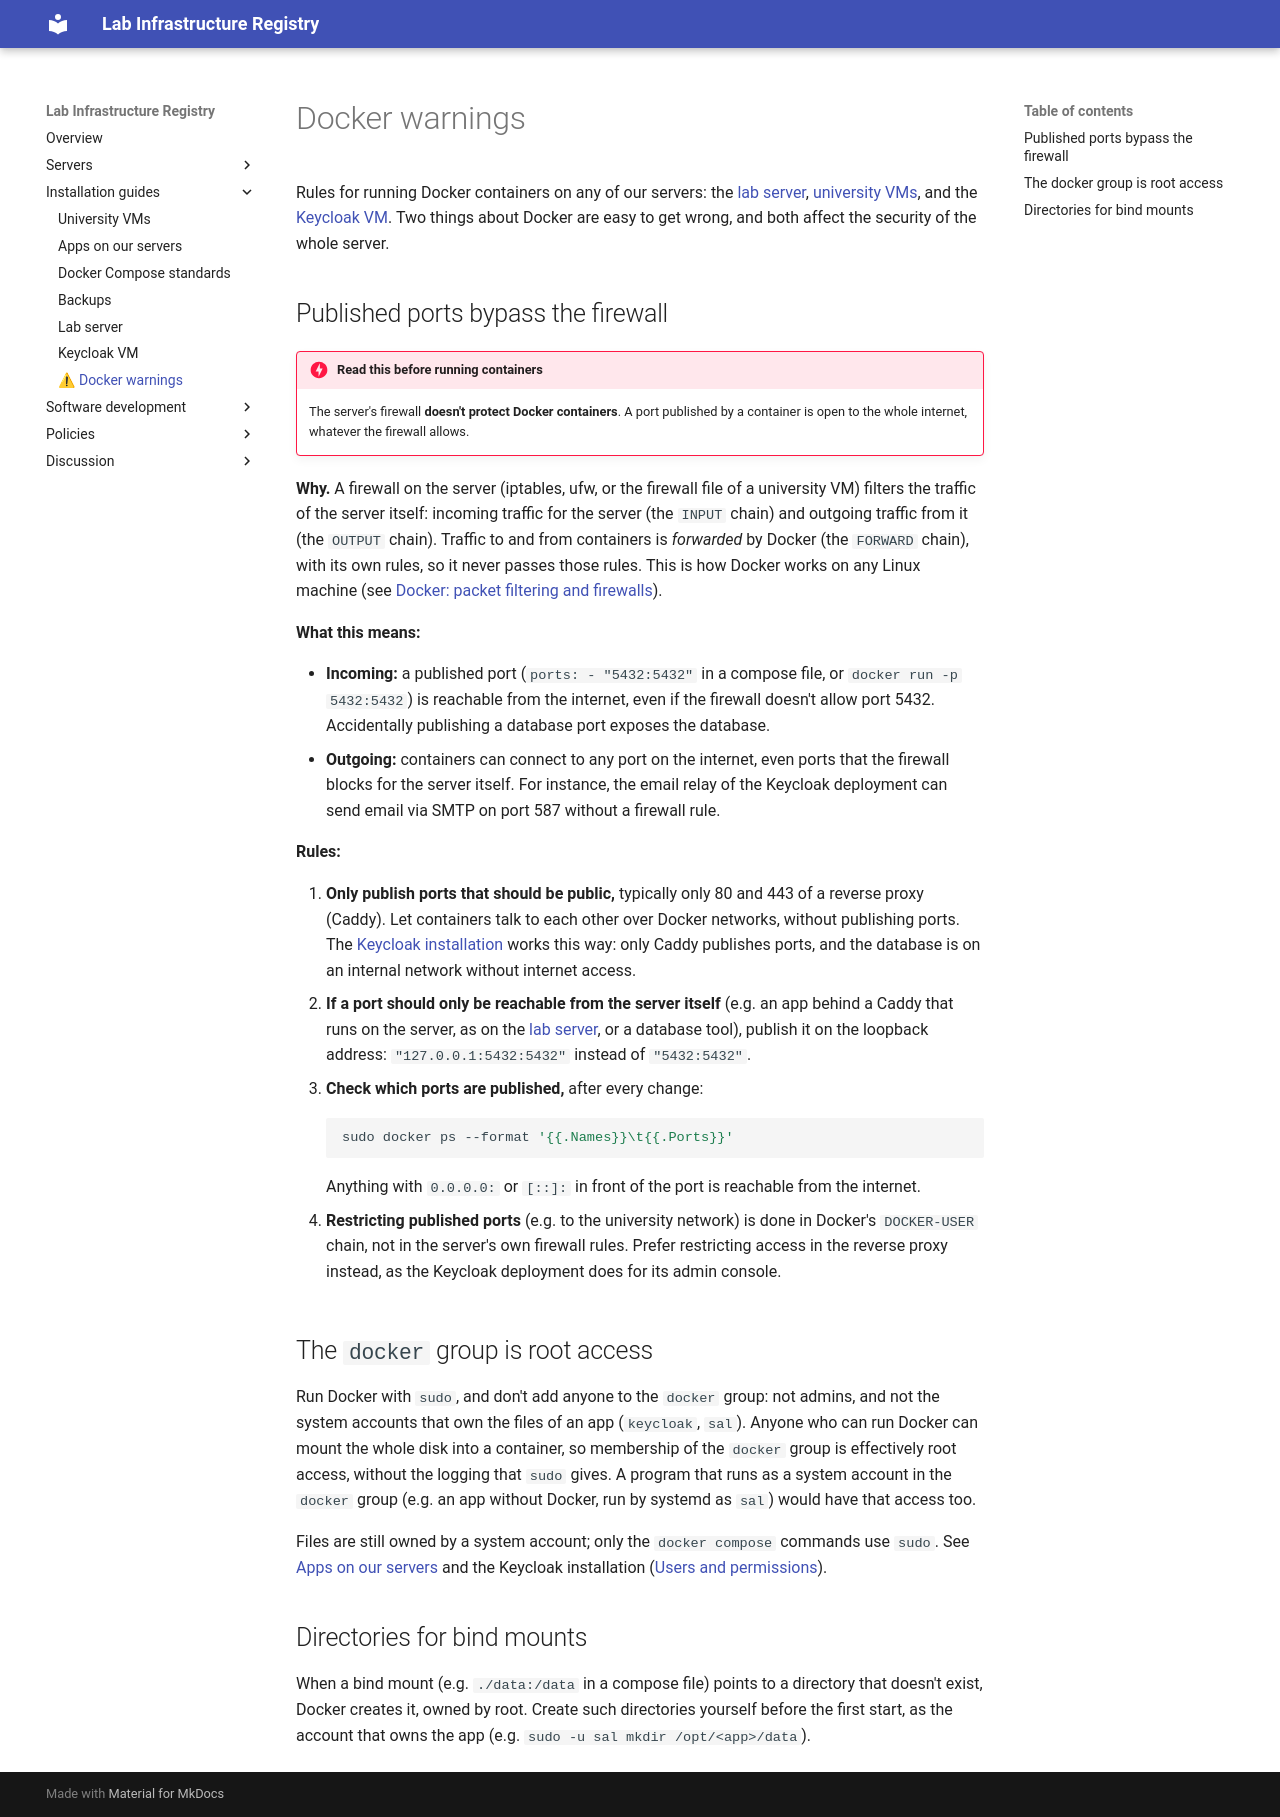

repository: kasperwelbers/societal-analytics-lab-infra · page: install/docker/index.html · generator: mkdocs

# Docker warnings

Rules for running Docker containers on any of our servers: the [lab server](lab-server.md), [university VMs](vm.md), and the [Keycloak VM](keycloak.md). Two things about Docker are easy to get wrong, and both affect the security of the whole server.

## Published ports bypass the firewall

!!! danger "Read this before running containers"
    The server's firewall **doesn't protect Docker containers**. A port published by a container is open to the whole internet, whatever the firewall allows.

**Why.** A firewall on the server (iptables, ufw, or the firewall file of a university VM) filters the traffic of the server itself: incoming traffic for the server (the `INPUT` chain) and outgoing traffic from it (the `OUTPUT` chain). Traffic to and from containers is *forwarded* by Docker (the `FORWARD` chain), with its own rules, so it never passes those rules. This is how Docker works on any Linux machine (see [Docker: packet filtering and firewalls](https://docs.docker.com/engine/network/packet-filtering-firewalls/)).

**What this means:**

* **Incoming:** a published port (`ports: - "5432:5432"` in a compose file, or `docker run -p 5432:5432`) is reachable from the internet, even if the firewall doesn't allow port 5432. Accidentally publishing a database port exposes the database.
* **Outgoing:** containers can connect to any port on the internet, even ports that the firewall blocks for the server itself. For instance, the email relay of the Keycloak deployment can send email via SMTP on port 587 without a firewall rule.

**Rules:**

1. **Only publish ports that should be public,** typically only 80 and 443 of a reverse proxy (Caddy). Let containers talk to each other over Docker networks, without publishing ports. The [Keycloak installation](keycloak.md) works this way: only Caddy publishes ports, and the database is on an internal network without internet access.
2. **If a port should only be reachable from the server itself** (e.g. an app behind a Caddy that runs on the server, as on the [lab server](lab-server.md), or a database tool), publish it on the loopback address: `"127.0.0.1:5432:5432"` instead of `"5432:5432"`.
3. **Check which ports are published,** after every change:

    ```bash
    sudo docker ps --format '{{.Names}}\t{{.Ports}}'
    ```

    Anything with `0.0.0.0:` or `[::]:` in front of the port is reachable from the internet.

4. **Restricting published ports** (e.g. to the university network) is done in Docker's `DOCKER-USER` chain, not in the server's own firewall rules. Prefer restricting access in the reverse proxy instead, as the Keycloak deployment does for its admin console.

## The `docker` group is root access

Run Docker with `sudo`, and don't add anyone to the `docker` group: not admins, and not the system accounts that own the files of an app (`keycloak`, `sal`). Anyone who can run Docker can mount the whole disk into a container, so membership of the `docker` group is effectively root access, without the logging that `sudo` gives. A program that runs as a system account in the `docker` group (e.g. an app without Docker, run by systemd as `sal`) would have that access too.

Files are still owned by a system account; only the `docker compose` commands use `sudo`. See [Apps on our servers](apps.md#1-the-system-account) and the Keycloak installation ([Users and permissions](keycloak.md#users-and-permissions)).

## Directories for bind mounts

When a bind mount (e.g. `./data:/data` in a compose file) points to a directory that doesn't exist, Docker creates it, owned by root. Create such directories yourself before the first start, as the account that owns the app (e.g. `sudo -u sal mkdir /opt/<app>/data`).
